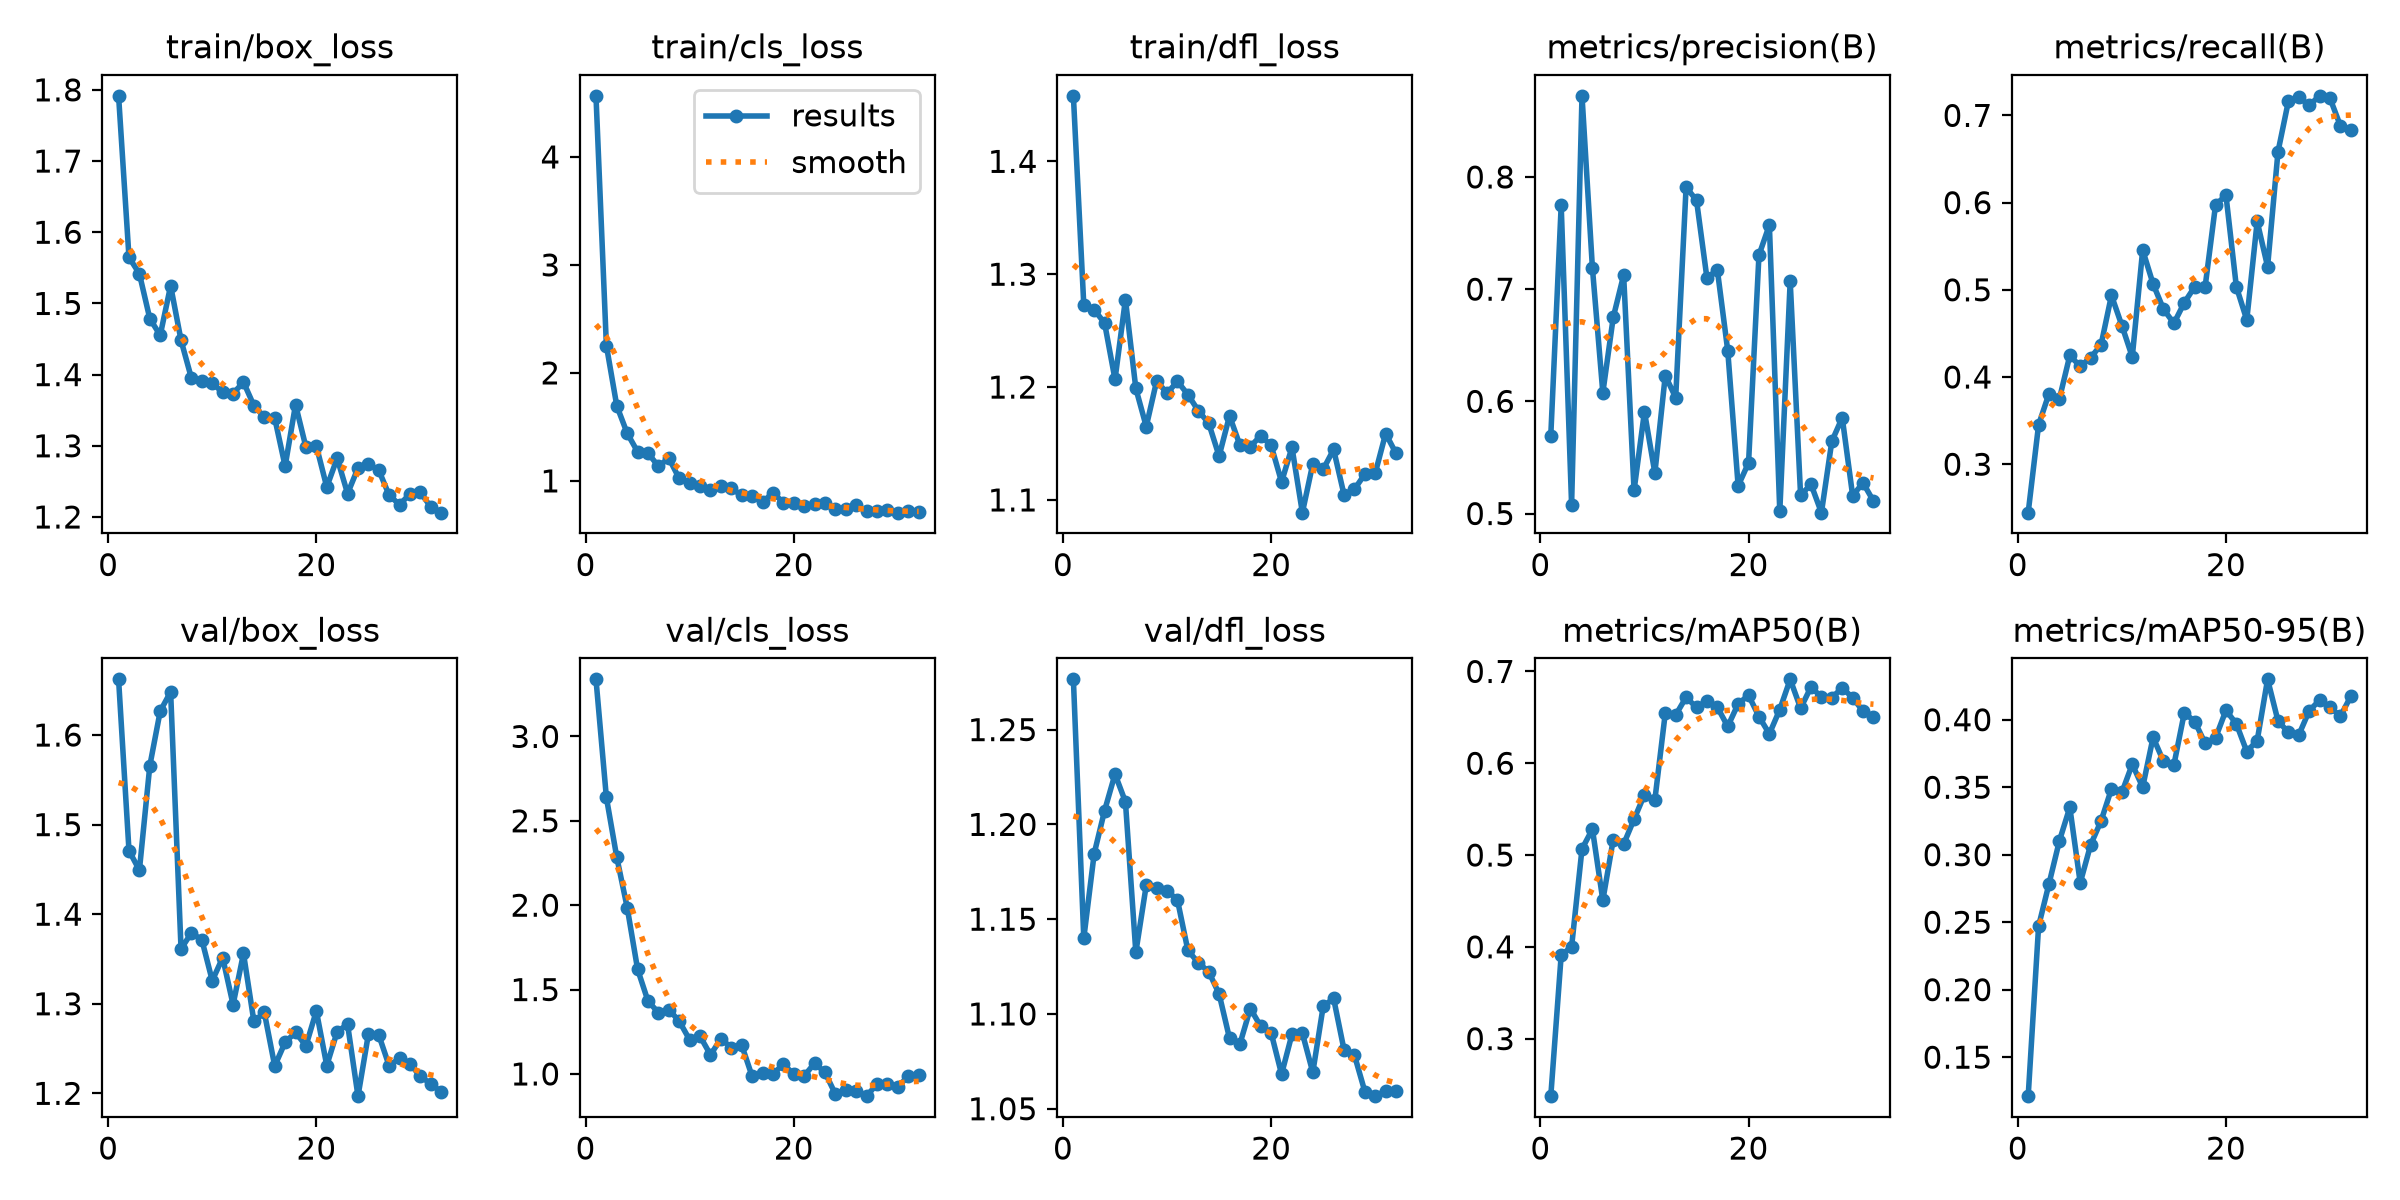

The table this chart was drawn from, first rows:
epoch, time, train/box_loss, train/cls_loss, train/dfl_loss, metrics/precision(B), metrics/recall(B), metrics/mAP50(B), metrics/mAP50-95(B), val/box_loss, val/cls_loss, val/dfl_loss, lr/pg0, lr/pg1, lr/pg2
1, 6.406, 1.792, 4.566, 1.458, 0.5693, 0.2444, 0.2374, 0.1211, 1.662, 3.338, 1.277, 0.0001795, 0.0001795, 0.0001795
2, 11.98, 1.565, 2.253, 1.273, 0.7746, 0.3451, 0.3909, 0.247, 1.471, 2.638, 1.14, 0.0003558, 0.0003558, 0.0003558
3, 17.53, 1.542, 1.695, 1.269, 0.5079, 0.381, 0.4001, 0.2784, 1.449, 2.283, 1.185, 0.000523, 0.000523, 0.000523
4, 22.96, 1.479, 1.441, 1.257, 0.8723, 0.375, 0.5067, 0.3103, 1.566, 1.986, 1.207, 0.0005147, 0.0005147, 0.0005147
5, 28.53, 1.455, 1.27, 1.207, 0.7189, 0.4247, 0.5282, 0.3351, 1.627, 1.62, 1.227, 0.000501, 0.000501, 0.000501
6, 33.93, 1.525, 1.257, 1.278, 0.6077, 0.4123, 0.4507, 0.2792, 1.648, 1.431, 1.212, 0.0004872, 0.0004872, 0.0004872
7, 39.24, 1.448, 1.135, 1.199, 0.6748, 0.4223, 0.5168, 0.3073, 1.361, 1.364, 1.133, 0.0004734, 0.0004734, 0.0004734
8, 44.73, 1.395, 1.21, 1.165, 0.7125, 0.4368, 0.5119, 0.325, 1.379, 1.381, 1.168, 0.0004597, 0.0004597, 0.0004597
9, 50.15, 1.391, 1.022, 1.205, 0.5206, 0.4936, 0.5389, 0.3487, 1.371, 1.312, 1.167, 0.0004459, 0.0004459, 0.0004459
10, 55.59, 1.388, 0.9813, 1.195, 0.5907, 0.459, 0.5657, 0.3461, 1.326, 1.202, 1.165, 0.0004322, 0.0004322, 0.0004322
11, 61.09, 1.375, 0.9551, 1.205, 0.5361, 0.4231, 0.5602, 0.367, 1.351, 1.223, 1.16, 0.0004184, 0.0004184, 0.0004184
12, 66.45, 1.373, 0.9112, 1.193, 0.6229, 0.5456, 0.6546, 0.35, 1.299, 1.113, 1.134, 0.0004046, 0.0004046, 0.0004046
13, 71.83, 1.389, 0.9558, 1.179, 0.6033, 0.5067, 0.6525, 0.387, 1.356, 1.208, 1.127, 0.0003909, 0.0003909, 0.0003909
14, 77.26, 1.356, 0.9314, 1.168, 0.7909, 0.4777, 0.6719, 0.3692, 1.28, 1.157, 1.122, 0.0003771, 0.0003771, 0.0003771
15, 82.52, 1.34, 0.8656, 1.139, 0.7792, 0.4616, 0.6607, 0.3666, 1.29, 1.171, 1.111, 0.0003633, 0.0003633, 0.0003633
16, 88.01, 1.339, 0.8628, 1.175, 0.71, 0.4853, 0.6679, 0.4052, 1.231, 0.9859, 1.087, 0.0003496, 0.0003496, 0.0003496
17, 93.51, 1.271, 0.8017, 1.148, 0.7173, 0.5035, 0.6611, 0.3987, 1.257, 1.004, 1.084, 0.0003358, 0.0003358, 0.0003358
18, 99.04, 1.358, 0.8906, 1.147, 0.6452, 0.5035, 0.6401, 0.3826, 1.268, 0.9996, 1.103, 0.0003221, 0.0003221, 0.0003221
19, 104.5, 1.298, 0.7996, 1.157, 0.5247, 0.5973, 0.6646, 0.3866, 1.253, 1.057, 1.093, 0.0003083, 0.0003083, 0.0003083
20, 110, 1.3, 0.7908, 1.148, 0.5452, 0.6084, 0.674, 0.4069, 1.292, 0.9994, 1.09, 0.0002945, 0.0002945, 0.0002945
21, 115.4, 1.242, 0.7668, 1.116, 0.7303, 0.5035, 0.6508, 0.397, 1.231, 0.9883, 1.068, 0.0002808, 0.0002808, 0.0002808
22, 121, 1.283, 0.783, 1.147, 0.7572, 0.4654, 0.632, 0.3764, 1.269, 1.063, 1.089, 0.000267, 0.000267, 0.000267
23, 126.4, 1.233, 0.7963, 1.089, 0.502, 0.5783, 0.6584, 0.3845, 1.277, 1.009, 1.09, 0.0002533, 0.0002533, 0.0002533
24, 131.8, 1.269, 0.7386, 1.132, 0.7071, 0.5266, 0.6914, 0.4299, 1.197, 0.8803, 1.069, 0.0002395, 0.0002395, 0.0002395
25, 137.3, 1.274, 0.7399, 1.127, 0.5162, 0.6584, 0.6599, 0.3991, 1.266, 0.9047, 1.104, 0.0002257, 0.0002257, 0.0002257
26, 142.7, 1.266, 0.7742, 1.145, 0.5261, 0.7163, 0.6831, 0.3906, 1.265, 0.9017, 1.108, 0.000212, 0.000212, 0.000212
27, 148.1, 1.23, 0.7199, 1.105, 0.5008, 0.7208, 0.672, 0.3888, 1.23, 0.8683, 1.081, 0.0001982, 0.0001982, 0.0001982
28, 153.8, 1.217, 0.7208, 1.109, 0.5644, 0.7117, 0.6715, 0.4067, 1.239, 0.9407, 1.078, 0.0001845, 0.0001845, 0.0001845
29, 159.2, 1.233, 0.7284, 1.123, 0.5854, 0.7224, 0.682, 0.4145, 1.233, 0.9382, 1.059, 0.0001707, 0.0001707, 0.0001707
30, 164.7, 1.235, 0.7057, 1.124, 0.516, 0.7195, 0.6714, 0.4091, 1.219, 0.921, 1.057, 0.0001569, 0.0001569, 0.0001569
31, 169.5, 1.214, 0.7181, 1.159, 0.5273, 0.6879, 0.6566, 0.4027, 1.211, 0.989, 1.06, 0.0001432, 0.0001432, 0.0001432
32, 174.4, 1.206, 0.709, 1.141, 0.5111, 0.6837, 0.6506, 0.4174, 1.201, 0.9932, 1.059, 0.0001294, 0.0001294, 0.0001294
